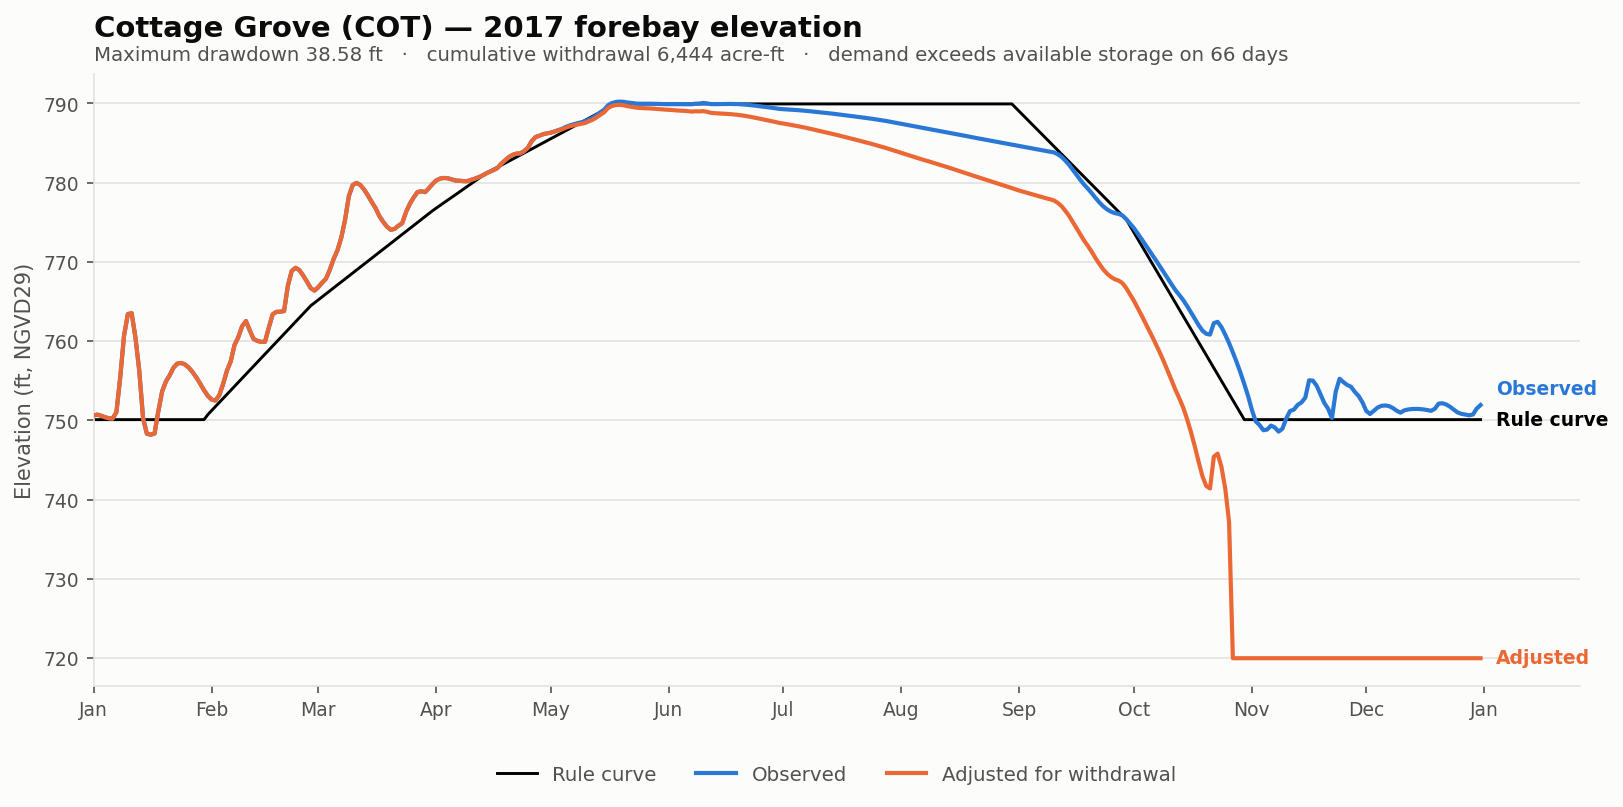

Values plotted in this chart, from the file beside it:
date, elev_observed_ft, elev_adjusted_ft, storage_observed_af, storage_adjusted_af, demand_cfs, cumulative_withdrawal_af, elev_change_ft, at_rating_floor, elev_rule_ft
2017-01-01, 750.6, 750.6, 3327, 3327, 0.0, 0.0, 0.0, False, 750.1
2017-01-02, 750.7, 750.7, 3361, 3361, 0.0, 0.0, 0.0, False, 750.1
2017-01-03, 750.6, 750.6, 3318, 3318, 0.0, 0.0, 0.0, False, 750.1
2017-01-04, 750.4, 750.4, 3264, 3264, 0.0, 0.0, 0.0, False, 750.1
2017-01-05, 750.3, 750.3, 3221, 3221, 0.0, 0.0, 0.0, False, 750.1
2017-01-06, 750.2, 750.2, 3209, 3209, 0.0, 0.0, 0.0, False, 750.1
2017-01-07, 751, 751, 3453, 3453, 0.0, 0.0, 0.0, False, 750.1
2017-01-08, 755.4, 755.4, 5037, 5037, 0.0, 0.0, 0.0, False, 750.1
2017-01-09, 760.7, 760.7, 7507, 7507, 0.0, 0.0, 0.0, False, 750.1
2017-01-10, 763.4, 763.4, 9030, 9030, 0.0, 0.0, 0.0, False, 750.1
2017-01-11, 763.5, 763.5, 9099, 9099, 0.0, 0.0, 0.0, False, 750.1
2017-01-12, 760.5, 760.5, 7391, 7391, 0.0, 0.0, 0.0, False, 750.1
2017-01-13, 756.3, 756.3, 5391, 5391, 0.0, 0.0, 0.0, False, 750.1
2017-01-14, 750.3, 750.3, 3221, 3221, 0.0, 0.0, 0.0, False, 750.1
2017-01-15, 748.3, 748.3, 2665, 2665, 0.0, 0.0, 0.0, False, 750.1
2017-01-16, 748.2, 748.2, 2633, 2633, 0.0, 0.0, 0.0, False, 750.1
2017-01-17, 748.3, 748.3, 2671, 2671, 0.0, 0.0, 0.0, False, 750.1
2017-01-18, 751.1, 751.1, 3488, 3488, 0.0, 0.0, 0.0, False, 750.1
2017-01-19, 753.7, 753.7, 4353, 4353, 0.0, 0.0, 0.0, False, 750.1
2017-01-20, 754.9, 754.9, 4830, 4830, 0.0, 0.0, 0.0, False, 750.1
2017-01-21, 755.7, 755.7, 5155, 5155, 0.0, 0.0, 0.0, False, 750.1
2017-01-22, 756.7, 756.7, 5564, 5564, 0.0, 0.0, 0.0, False, 750.1
2017-01-23, 757.2, 757.2, 5789, 5789, 0.0, 0.0, 0.0, False, 750.1
2017-01-24, 757.2, 757.2, 5821, 5821, 0.0, 0.0, 0.0, False, 750.1
2017-01-25, 757.1, 757.1, 5734, 5734, 0.0, 0.0, 0.0, False, 750.1
2017-01-26, 756.7, 756.7, 5560, 5560, 0.0, 0.0, 0.0, False, 750.1
2017-01-27, 756.1, 756.1, 5313, 5313, 0.0, 0.0, 0.0, False, 750.1
2017-01-28, 755.4, 755.4, 5033, 5033, 0.0, 0.0, 0.0, False, 750.1
2017-01-29, 754.6, 754.6, 4721, 4721, 0.0, 0.0, 0.0, False, 750.1
2017-01-30, 753.8, 753.8, 4408, 4408, 0.0, 0.0, 0.0, False, 750.1
2017-01-31, 753.1, 753.1, 4148, 4148, 0.0, 0.0, 0.0, False, 750.7
2017-02-01, 752.6, 752.6, 3984, 3984, 0.0, 0.0, 0.0, False, 751.2
2017-02-02, 752.5, 752.5, 3943, 3943, 0.0, 0.0, 0.0, False, 751.8
2017-02-03, 753.2, 753.2, 4174, 4174, 0.0, 0.0, 0.0, False, 752.3
2017-02-04, 754.6, 754.6, 4706, 4706, 0.0, 0.0, 0.0, False, 752.8
2017-02-05, 756.3, 756.3, 5387, 5387, 0.0, 0.0, 0.0, False, 753.3
2017-02-06, 757.5, 757.5, 5913, 5913, 0.0, 0.0, 0.0, False, 753.8
2017-02-07, 759.5, 759.5, 6909, 6909, 0.0, 0.0, 0.0, False, 754.3
2017-02-08, 760.5, 760.5, 7428, 7428, 0.0, 0.0, 0.0, False, 754.8
2017-02-09, 761.9, 761.9, 8167, 8167, 0.0, 0.0, 0.0, False, 755.3
2017-02-10, 762.5, 762.5, 8532, 8532, 0.0, 0.0, 0.0, False, 755.8
2017-02-11, 761.4, 761.4, 7878, 7878, 0.0, 0.0, 0.0, False, 756.3
2017-02-12, 760.3, 760.3, 7301, 7301, 0.0, 0.0, 0.0, False, 756.8
2017-02-13, 760, 760, 7169, 7169, 0.0, 0.0, 0.0, False, 757.4
2017-02-14, 759.9, 759.9, 7107, 7107, 0.0, 0.0, 0.0, False, 757.9
2017-02-15, 759.9, 759.9, 7112, 7112, 0.0, 0.0, 0.0, False, 758.4
2017-02-16, 761.7, 761.7, 8074, 8074, 0.0, 0.0, 0.0, False, 758.9
2017-02-17, 763.4, 763.4, 9012, 9012, 0.0, 0.0, 0.0, False, 759.4
2017-02-18, 763.7, 763.7, 9198, 9198, 0.0, 0.0, 0.0, False, 759.9
2017-02-19, 763.7, 763.7, 9204, 9204, 0.0, 0.0, 0.0, False, 760.4
2017-02-20, 763.8, 763.8, 9257, 9257, 0.0, 0.0, 0.0, False, 760.9
2017-02-21, 767.0, 767.0, 11228, 11228, 0.0, 0.0, 0.0, False, 761.4
2017-02-22, 768.9, 768.9, 12458, 12458, 0.0, 0.0, 0.0, False, 761.9
2017-02-23, 769.2, 769.2, 12733, 12733, 0.0, 0.0, 0.0, False, 762.4
2017-02-24, 769, 769, 12539, 12539, 0.0, 0.0, 0.0, False, 762.9
2017-02-25, 768.3, 768.3, 12080, 12080, 0.0, 0.0, 0.0, False, 763.5
2017-02-26, 767.5, 767.5, 11569, 11569, 0.0, 0.0, 0.0, False, 764
2017-02-27, 766.7, 766.7, 11031, 11031, 0.0, 0.0, 0.0, False, 764.5
2017-02-28, 766.4, 766.4, 10833, 10833, 0.0, 0.0, 0.0, False, 764.8
2017-03-01, 766.8, 766.8, 11120, 11120, 0.0, 0.0, 0.0, False, 765.2
... 305 more rows
